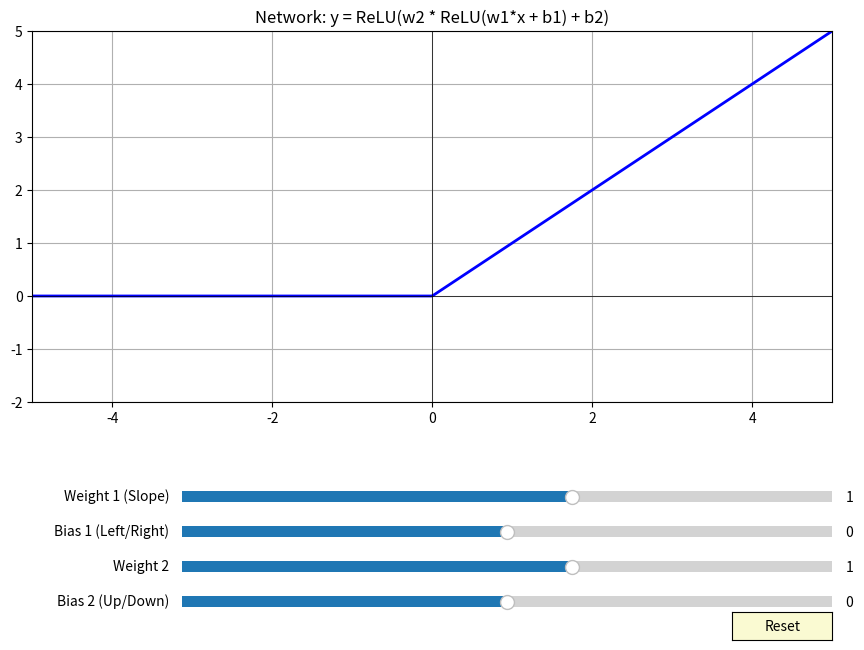

Write Python code to recreate this figure.
"""
Interactive Bias Demo with Sliders
Experiment with weights and biases to see how they affect the graph
"""
import numpy as np
import matplotlib.pyplot as plt
from matplotlib.widgets import Slider, Button

# Activation function
def relu(x):
    return np.maximum(0, x)

# The network function: 2 layers of 1 neuron each
def forward_pass(x, w1, b1, w2, b2):
    # Neuron 1
    layer1_out = relu(w1 * x + b1)
    
    # Neuron 2 (takes output of neuron 1 as input)
    # Note: The book example often uses linear activation for the last neuron 
    # to see the full effect, but let's stick to ReLU if that's what we're testing.
    # If we want to strictly follow the "up/down" shift logic for the *final* graph 
    # even if it goes negative, the last layer usually doesn't have ReLU in regression.
    # However, based on the user's context of "ReLU activation functions" (plural),
    # I will apply ReLU to both, but keep in mind ReLU clips negative values to 0.
    
    layer2_out = relu(w2 * layer1_out + b2)
    return layer2_out

# Setup the plot
fig, ax = plt.subplots(figsize=(10, 7))
plt.subplots_adjust(left=0.1, bottom=0.35) # Make room for sliders

x = np.linspace(-5, 5, 500)
w1_init, b1_init = 1.0, 0.0
w2_init, b2_init = 1.0, 0.0

# Initial plot
y = forward_pass(x, w1_init, b1_init, w2_init, b2_init)
line, = ax.plot(x, y, lw=2, color='blue')

# Visual guides
ax.axhline(0, color='black', linewidth=0.5)
ax.axvline(0, color='black', linewidth=0.5)
ax.set_title("Network: y = ReLU(w2 * ReLU(w1*x + b1) + b2)")
ax.set_ylim(-2, 5)
ax.set_xlim(-5, 5)
ax.grid(True)

# Add Sliders
axcolor = 'lightgoldenrodyellow'

# Slider positions [left, bottom, width, height]
ax_w1 = plt.axes([0.25, 0.20, 0.65, 0.03], facecolor=axcolor)
ax_b1 = plt.axes([0.25, 0.15, 0.65, 0.03], facecolor=axcolor)
ax_w2 = plt.axes([0.25, 0.10, 0.65, 0.03], facecolor=axcolor)
ax_b2 = plt.axes([0.25, 0.05, 0.65, 0.03], facecolor=axcolor)

s_w1 = Slider(ax_w1, 'Weight 1 (Slope)', -5.0, 5.0, valinit=w1_init)
s_b1 = Slider(ax_b1, 'Bias 1 (Left/Right)', -5.0, 5.0, valinit=b1_init)
s_w2 = Slider(ax_w2, 'Weight 2', -5.0, 5.0, valinit=w2_init)
s_b2 = Slider(ax_b2, 'Bias 2 (Up/Down)', -5.0, 5.0, valinit=b2_init)

# Update function
def update(val):
    w1 = s_w1.val
    b1 = s_b1.val
    w2 = s_w2.val
    b2 = s_b2.val
    
    # Recalculate y
    y_new = forward_pass(x, w1, b1, w2, b2)
    line.set_ydata(y_new)
    fig.canvas.draw_idle()

# Attach update function to sliders
s_w1.on_changed(update)
s_b1.on_changed(update)
s_w2.on_changed(update)
s_b2.on_changed(update)

# Reset button
resetax = plt.axes([0.8, 0.01, 0.1, 0.04])
button = Button(resetax, 'Reset', color=axcolor, hovercolor='0.975')

def reset(event):
    s_w1.reset()
    s_b1.reset()
    s_w2.reset()
    s_b2.reset()
button.on_clicked(reset)

plt.show()
